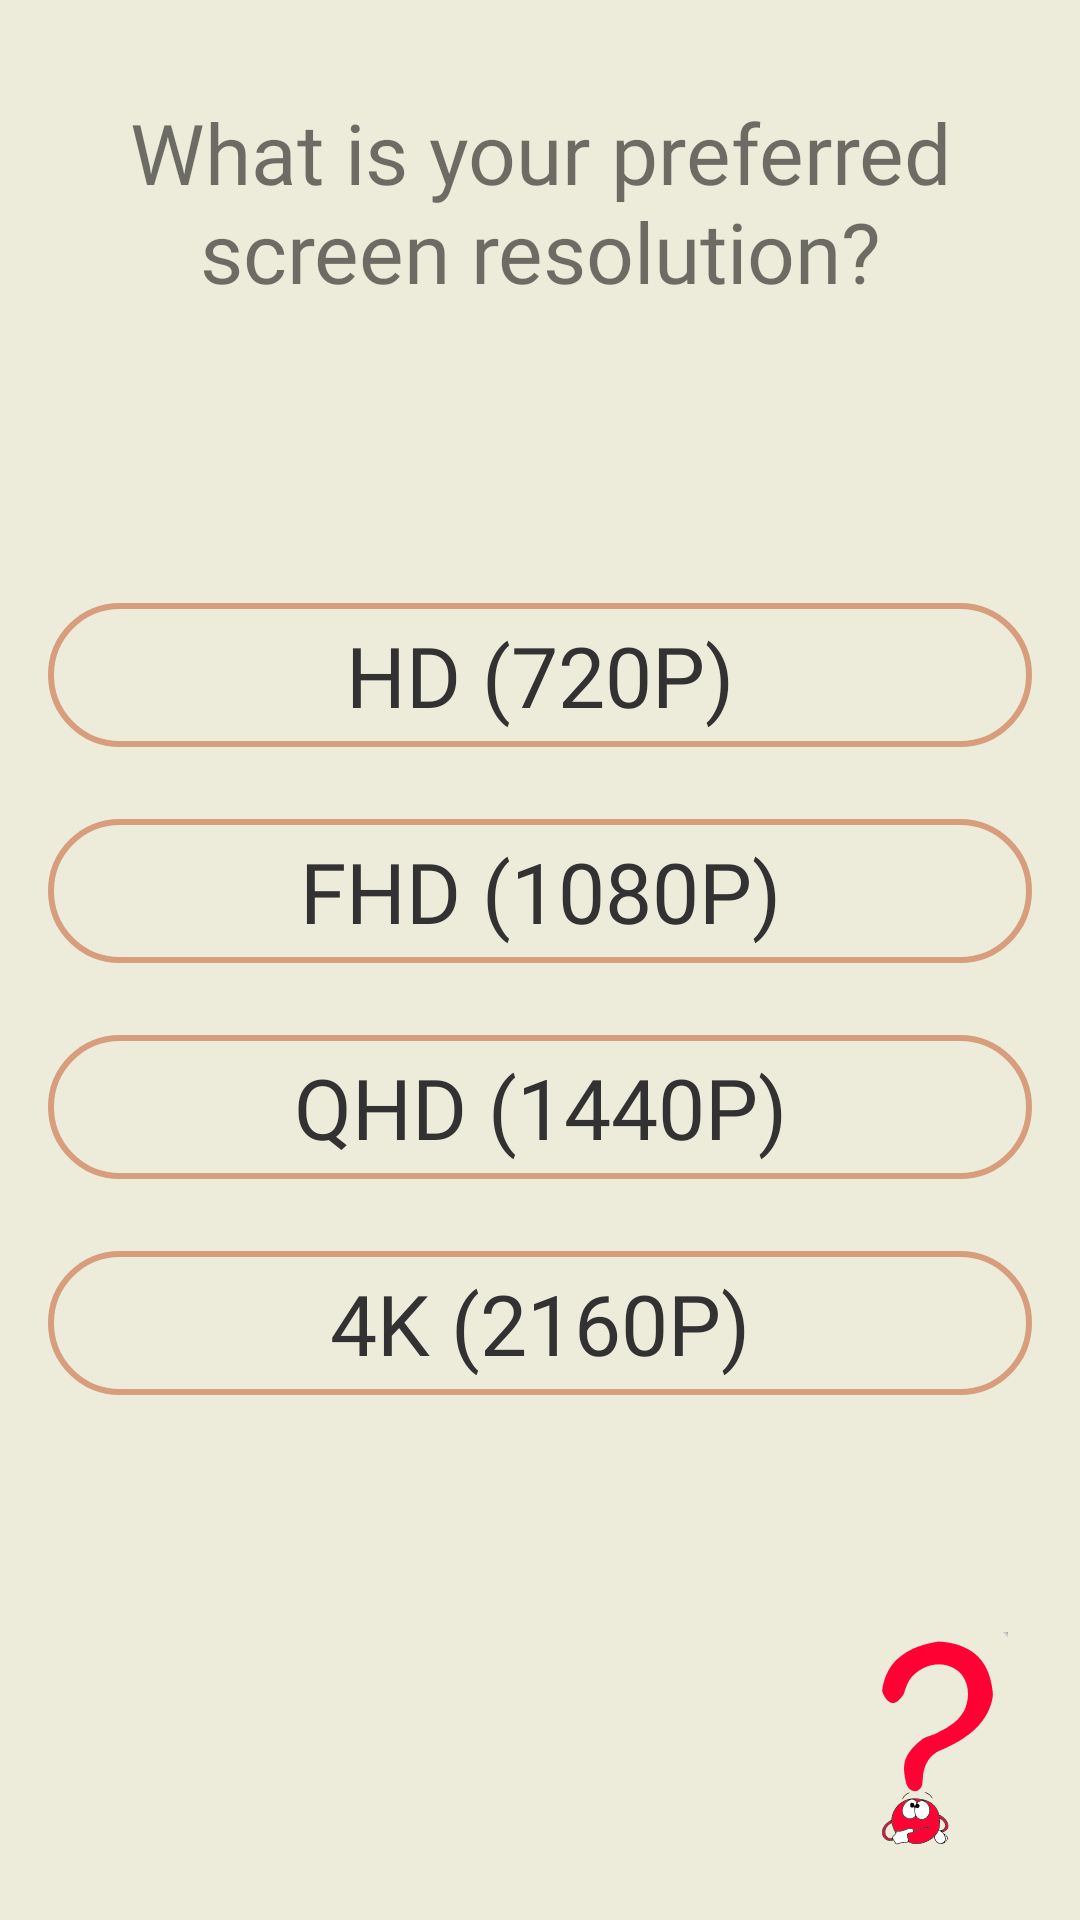

This screen was rendered from an Android layout file. Write that file and the resources it references.
<!-- AndroidManifest.xml: application theme Theme.LicentaApp -->
<!-- res/layout/fragment_resolution_q4.xml -->
<?xml version="1.0" encoding="utf-8"?>
<androidx.constraintlayout.widget.ConstraintLayout xmlns:android="http://schemas.android.com/apk/res/android"
    xmlns:app="http://schemas.android.com/apk/res-auto"
    xmlns:tools="http://schemas.android.com/tools"
    android:layout_width="match_parent"
    android:layout_height="match_parent"
    android:background="@color/background_beige"
    tools:context=".fragments.quetionnaire.ResolutionQ4Fragment">

    <TextView
        android:id="@+id/tv_question4"
        android:layout_width="match_parent"
        android:layout_height="wrap_content"
        android:layout_marginStart="16dp"
        android:layout_marginTop="32dp"
        android:layout_marginEnd="16dp"
        android:fontFamily="@font/audiowide"
        android:text="@string/question4"
        android:textSize="28sp"
        android:gravity="center"
        app:layout_constraintEnd_toEndOf="parent"
        app:layout_constraintStart_toStartOf="parent"
        app:layout_constraintTop_toTopOf="parent"  />

    <Button
        android:id="@+id/btn_hd"
        android:layout_width="match_parent"
        android:layout_height="wrap_content"
        android:layout_marginStart="16dp"
        android:layout_marginTop="24dp"
        android:layout_marginEnd="16dp"
        android:background="@drawable/rounded_corner"
        android:fontFamily="@font/audiowide"
        android:text="@string/hd_720p"
        android:textColor="@android:color/secondary_text_light"
        android:textSize="28sp"
        app:layout_constraintBottom_toBottomOf="parent"
        app:layout_constraintEnd_toEndOf="parent"
        app:layout_constraintStart_toStartOf="parent"
        app:layout_constraintTop_toBottomOf="@+id/tv_question4"
        app:layout_constraintVertical_bias="0.16000003" />

    <Button
        android:id="@+id/btn_fhd"
        android:layout_width="match_parent"
        android:layout_height="wrap_content"
        android:layout_marginStart="16dp"
        android:layout_marginTop="24dp"
        android:layout_marginEnd="16dp"
        android:background="@drawable/rounded_corner"
        android:fontFamily="@font/audiowide"
        android:text="@string/fhd_1080p"
        android:textColor="@android:color/secondary_text_light"
        android:textSize="28sp"
        app:layout_constraintEnd_toEndOf="parent"
        app:layout_constraintStart_toStartOf="parent"
        app:layout_constraintTop_toBottomOf="@+id/btn_hd" />

    <Button
        android:id="@+id/btn_qhd"
        android:layout_width="match_parent"
        android:layout_height="wrap_content"
        android:layout_marginStart="16dp"
        android:layout_marginTop="24dp"
        android:layout_marginEnd="16dp"
        android:background="@drawable/rounded_corner"
        android:fontFamily="@font/audiowide"
        android:text="@string/qhd_1440p"
        android:textColor="@android:color/secondary_text_light"
        android:textSize="28sp"
        app:layout_constraintEnd_toEndOf="parent"
        app:layout_constraintStart_toStartOf="parent"
        app:layout_constraintTop_toBottomOf="@+id/btn_fhd" />

    <Button
        android:id="@+id/btn_4k"
        android:layout_width="match_parent"
        android:layout_height="wrap_content"
        android:layout_marginStart="16dp"
        android:layout_marginTop="24dp"
        android:layout_marginEnd="16dp"
        android:background="@drawable/rounded_corner"
        android:fontFamily="@font/audiowide"
        android:text="@string/_4k_2160p"
        android:textColor="@android:color/secondary_text_light"
        android:textSize="28sp"
        app:layout_constraintEnd_toEndOf="parent"
        app:layout_constraintStart_toStartOf="parent"
        app:layout_constraintTop_toBottomOf="@+id/btn_qhd" />

    <ImageButton
        android:id="@+id/btn_info_q4"
        android:layout_width="wrap_content"
        android:layout_height="wrap_content"
        android:layout_marginEnd="24dp"
        android:layout_marginBottom="24dp"
        android:background="@color/background_beige"
        android:src="@drawable/question_mark_5656992"
        app:layout_constraintBottom_toBottomOf="parent"
        app:layout_constraintEnd_toEndOf="parent"
        app:layout_constraintHorizontal_bias="1.0"
        app:layout_constraintStart_toStartOf="parent" />

</androidx.constraintlayout.widget.ConstraintLayout>
<!-- resources referenced by this layout -->
<resources>
  <color name="background_beige">#EDECDA</color>
  <!-- drawable question_mark_5656992: vector/xml drawable (drawable, 9426 chars, omitted) -->
  <!-- drawable rounded_corner (drawable) -->
  <?xml version="1.0" encoding="utf-8"?>
  <shape xmlns:android="http://schemas.android.com/apk/res/android">
      <corners  android:radius="30dp"/>
      <stroke android:width="2dp" android:color="@color/clicked_button_color" />
  </shape>
  <string name="_4k_2160p">4K (2160p)</string>
  <string name="fhd_1080p">FHD (1080p)</string>
  <string name="hd_720p">HD (720p)</string>
  <string name="qhd_1440p">QHD (1440p)</string>
  <string name="question4">What is your preferred screen resolution?</string>
  <style name="Theme.LicentaApp" parent="Theme.MaterialComponents.DayNight.DarkActionBar">
          
          <item name="colorPrimary">@color/primary_calm_teal</item>
          <item name="colorPrimaryVariant">@color/purple_700</item>
          <item name="colorOnPrimary">@color/white</item>
          
          <item name="colorSecondary">@color/primary_green</item>
          <item name="colorSecondaryVariant">@color/teal_700</item>
          <item name="colorOnSecondary">@color/black</item>
          
  
          
      </style>
  <color name="clicked_button_color">#D89D7C</color>
  <color name="primary_calm_teal">#009688</color>
  <color name="purple_700">#FF3700B3</color>
  <color name="white">#FFFFFFFF</color>
  <color name="primary_green">#A6D8C0</color>
  <color name="teal_700">#FF018786</color>
  <color name="black">#FF000000</color>
</resources>
